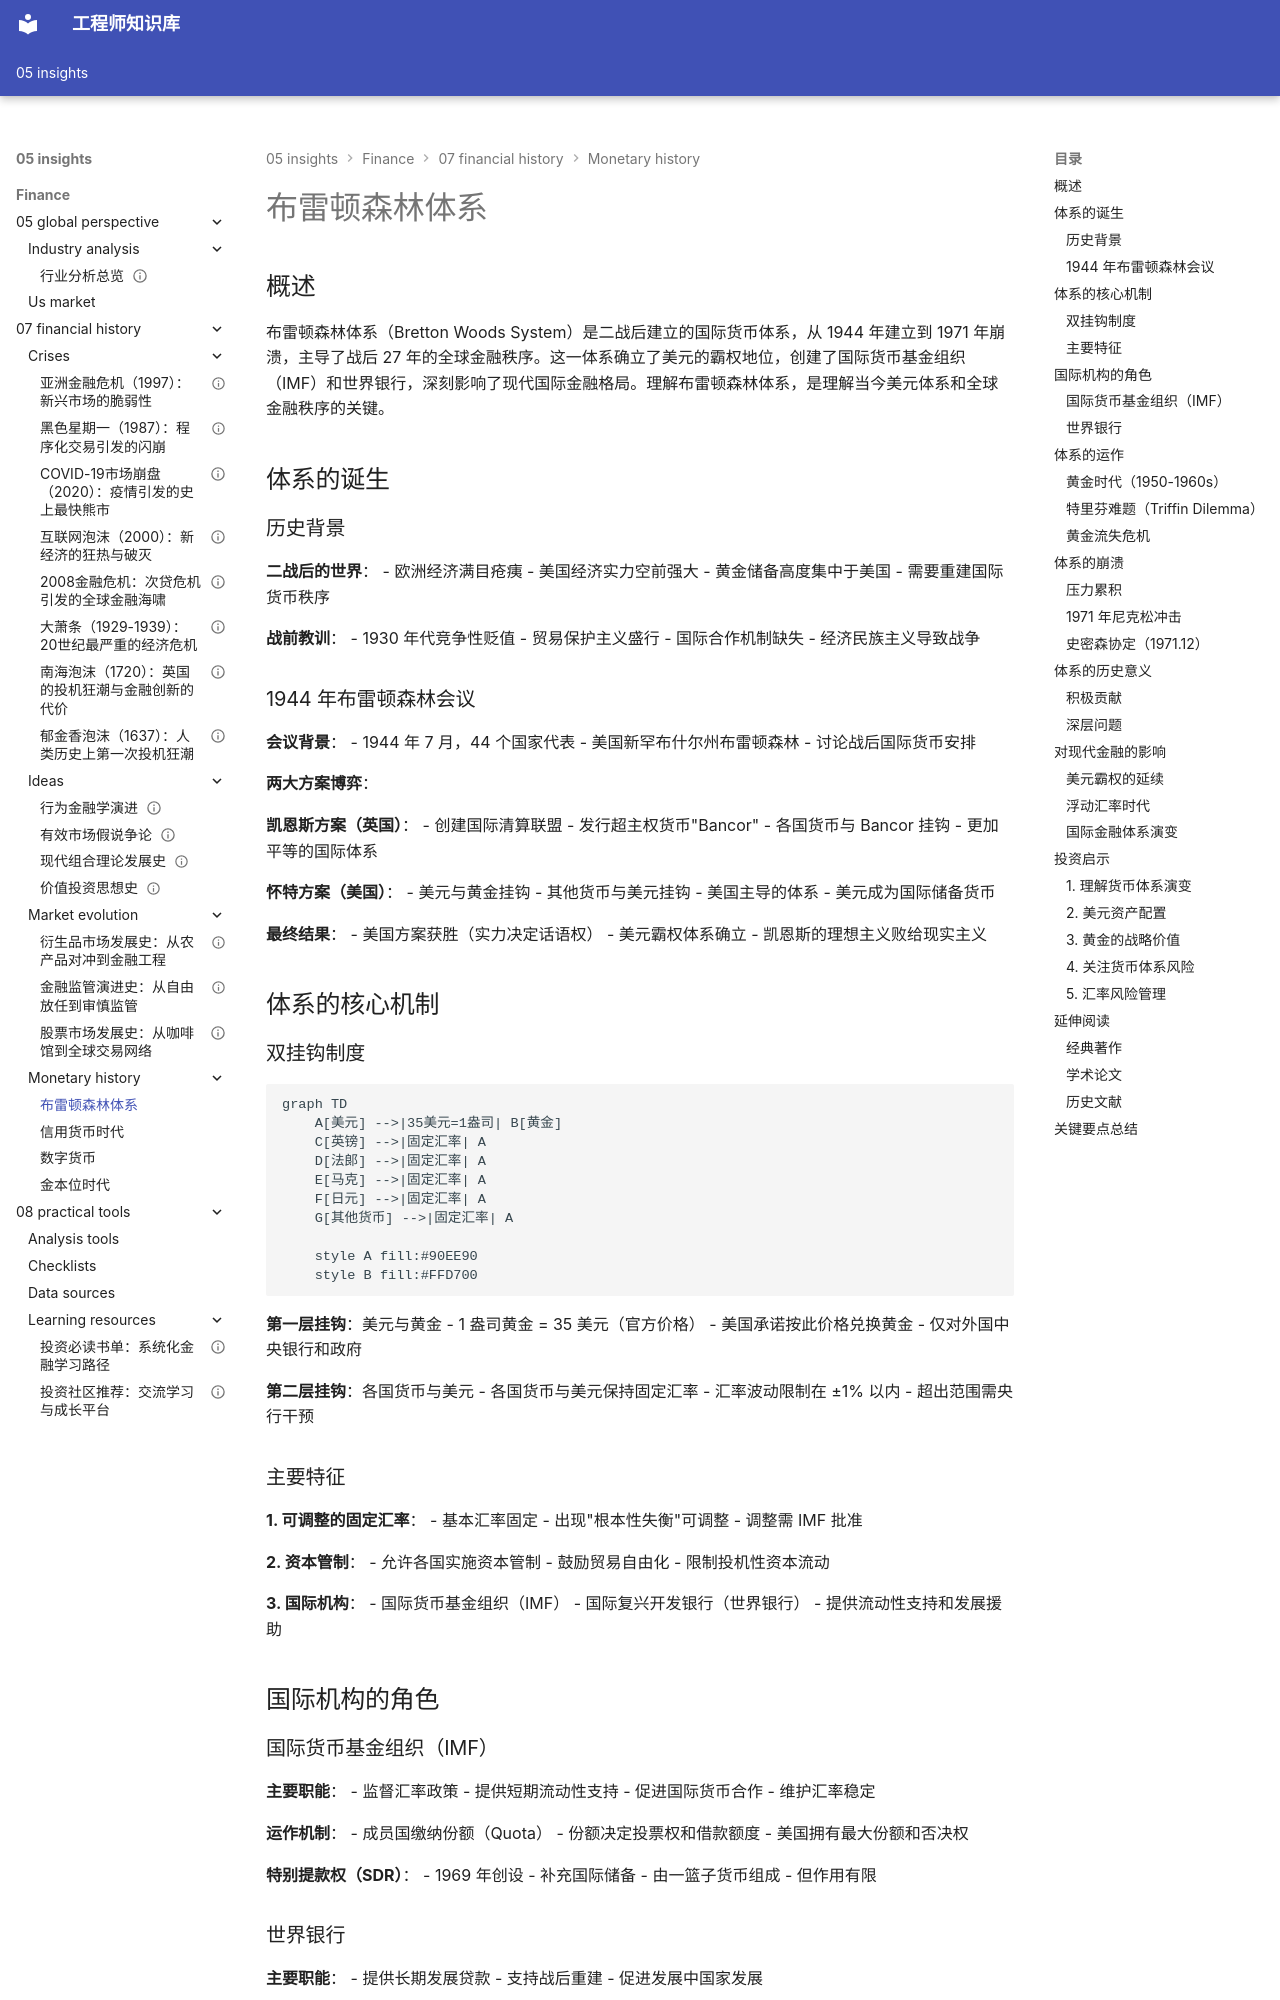

repository: Vuiora/knowledge-os · page: 05-insights/finance/07-financial-history/monetary-history/bretton-woods/index.html · generator: mkdocs

# 布雷顿森林体系

## 概述

布雷顿森林体系（Bretton Woods System）是二战后建立的国际货币体系，从 1944 年建立到 1971 年崩溃，主导了战后 27 年的全球金融秩序。这一体系确立了美元的霸权地位，创建了国际货币基金组织（IMF）和世界银行，深刻影响了现代国际金融格局。理解布雷顿森林体系，是理解当今美元体系和全球金融秩序的关键。

## 体系的诞生

### 历史背景

**二战后的世界**：
- 欧洲经济满目疮痍
- 美国经济实力空前强大
- 黄金储备高度集中于美国
- 需要重建国际货币秩序

**战前教训**：
- 1930 年代竞争性贬值
- 贸易保护主义盛行
- 国际合作机制缺失
- 经济民族主义导致战争

### 1944 年布雷顿森林会议

**会议背景**：
- 1944 年 7 月，44 个国家代表
- 美国新罕布什尔州布雷顿森林
- 讨论战后国际货币安排

**两大方案博弈**：

**凯恩斯方案（英国）**：
- 创建国际清算联盟
- 发行超主权货币"Bancor"
- 各国货币与 Bancor 挂钩
- 更加平等的国际体系

**怀特方案（美国）**：
- 美元与黄金挂钩
- 其他货币与美元挂钩
- 美国主导的体系
- 美元成为国际储备货币

**最终结果**：
- 美国方案获胜（实力决定话语权）
- 美元霸权体系确立
- 凯恩斯的理想主义败给现实主义

## 体系的核心机制

### 双挂钩制度

```mermaid
graph TD
    A[美元] -->|35美元=1盎司| B[黄金]
    C[英镑] -->|固定汇率| A
    D[法郎] -->|固定汇率| A
    E[马克] -->|固定汇率| A
    F[日元] -->|固定汇率| A
    G[其他货币] -->|固定汇率| A
    
    style A fill:#90EE90
    style B fill:#FFD700
```

**第一层挂钩**：美元与黄金
- 1 盎司黄金 = 35 美元（官方价格）
- 美国承诺按此价格兑换黄金
- 仅对外国中央银行和政府

**第二层挂钩**：各国货币与美元
- 各国货币与美元保持固定汇率
- 汇率波动限制在 ±1% 以内
- 超出范围需央行干预

### 主要特征

**1. 可调整的固定汇率**：
- 基本汇率固定
- 出现"根本性失衡"可调整
- 调整需 IMF 批准

**2. 资本管制**：
- 允许各国实施资本管制
- 鼓励贸易自由化
- 限制投机性资本流动

**3. 国际机构**：
- 国际货币基金组织（IMF）
- 国际复兴开发银行（世界银行）
- 提供流动性支持和发展援助

## 国际机构的角色

### 国际货币基金组织（IMF）

**主要职能**：
- 监督汇率政策
- 提供短期流动性支持
- 促进国际货币合作
- 维护汇率稳定

**运作机制**：
- 成员国缴纳份额（Quota）
- 份额决定投票权和借款额度
- 美国拥有最大份额和否决权

**特别提款权（SDR）**：
- 1969 年创设
- 补充国际储备
- 由一篮子货币组成
- 但作用有限

### 世界银行

**主要职能**：
- 提供长期发展贷款
- 支持战后重建
- 促进发展中国家发展

**初期重点**：
- 欧洲战后重建
- 后转向发展中国家
- 基础设施建设
- 减贫项目

## 体系的运作
